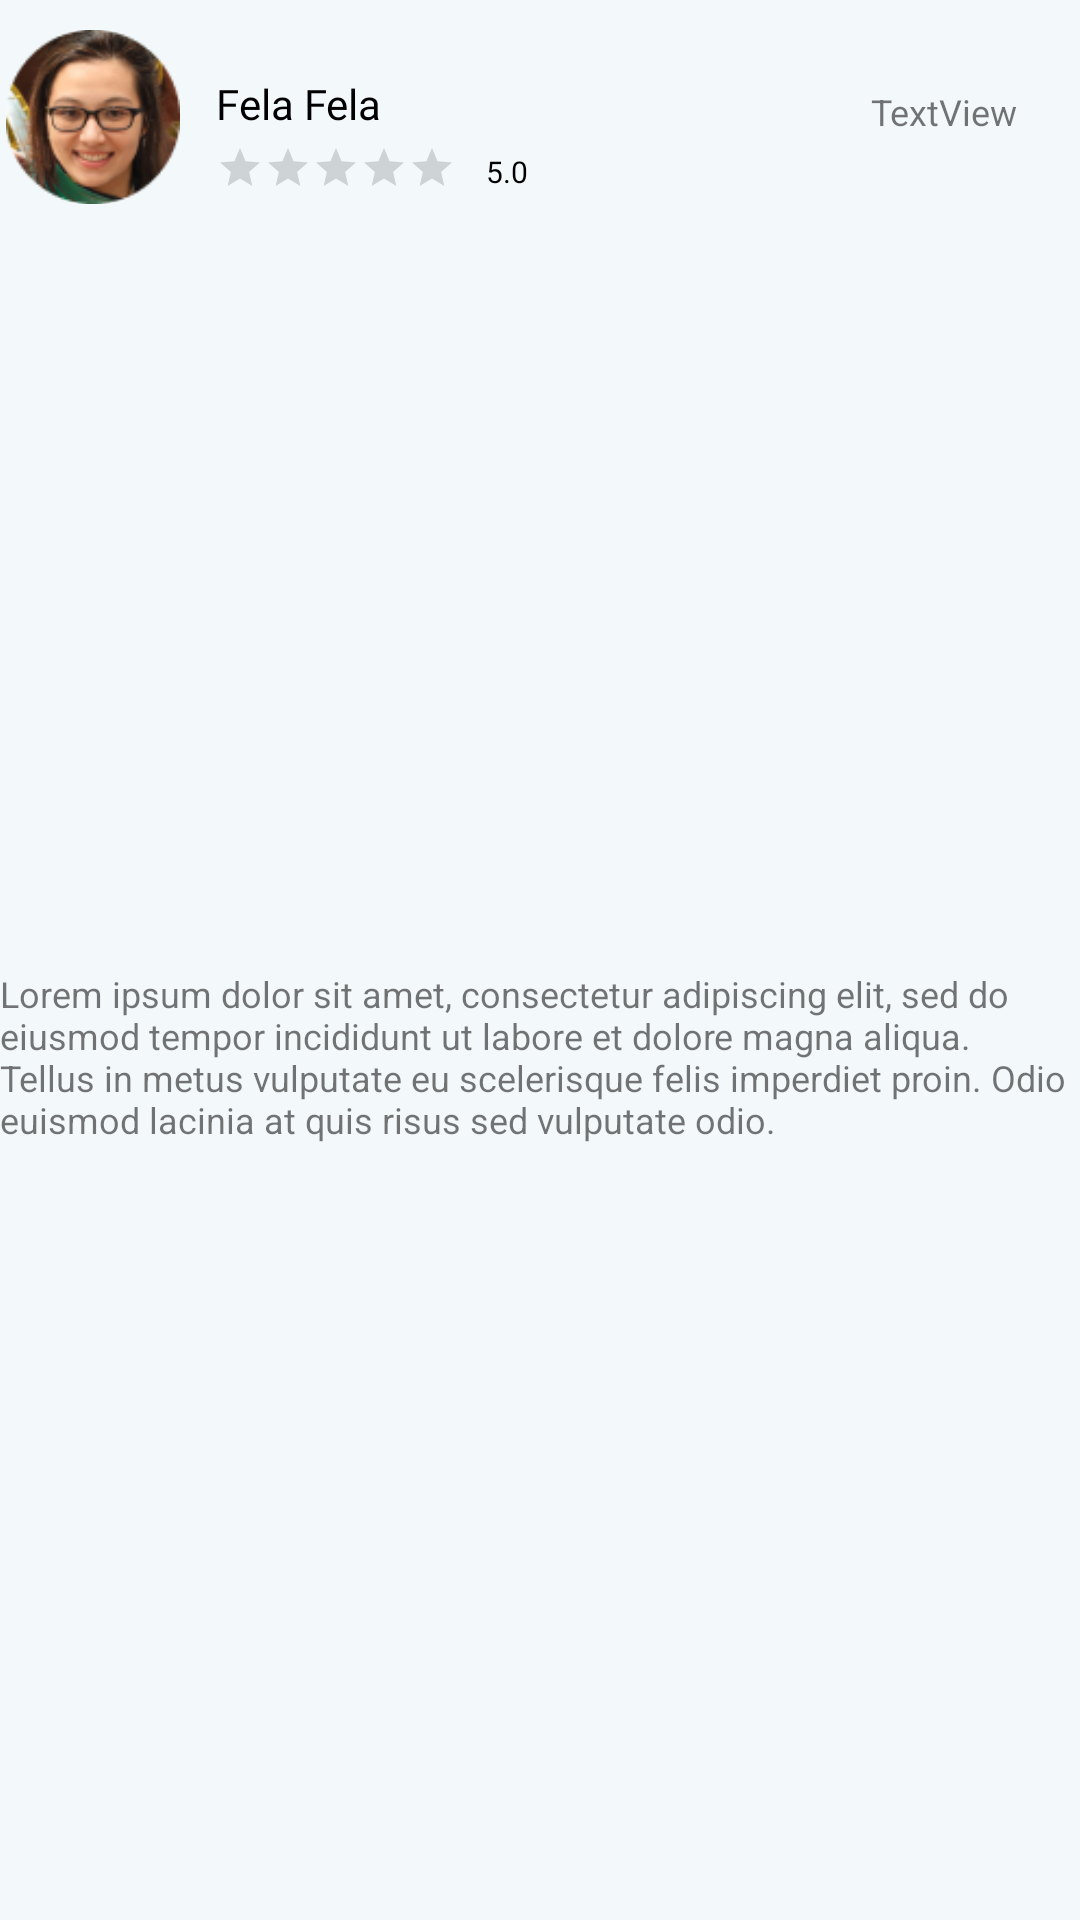

Here is an Android app screen rendered from its layout file. Give the layout XML and the strings, colors and styles it references.
<!-- AndroidManifest.xml: application theme lightTheme -->
<!-- res/layout/review_list_view.xml -->
<?xml version="1.0" encoding="utf-8"?>
<androidx.constraintlayout.widget.ConstraintLayout xmlns:android="http://schemas.android.com/apk/res/android"
    xmlns:app="http://schemas.android.com/apk/res-auto"
    xmlns:tools="http://schemas.android.com/tools"
    android:layout_width="match_parent"
    android:layout_height="wrap_content"
    android:background="?attr/backgroundColor"
    tools:context=".AccountInformationFragment">

    <TextView
        android:id="@+id/ReviewRate"
        android:layout_width="wrap_content"
        android:layout_height="wrap_content"
        android:layout_marginStart="10dp"
        android:fontFamily="@font/inter_regular"
        android:text="5.0"
        android:textColor="?attr/colorOnBackground"
        android:textSize="10dp"
        app:layout_constraintBottom_toBottomOf="@+id/ReviewRatingBar"
        app:layout_constraintStart_toEndOf="@+id/ReviewRatingBar"
        app:layout_constraintTop_toTopOf="@+id/ReviewRatingBar"
        app:layout_constraintVertical_bias="1.0" />

    <com.google.android.material.imageview.ShapeableImageView
        android:id="@+id/ReviewerIV"
        android:layout_width="62dp"
        android:layout_height="58dp"
        android:layout_marginTop="10dp"
        app:layout_constraintStart_toStartOf="parent"
        app:layout_constraintTop_toTopOf="parent"
        app:shapeAppearanceOverlay="@style/circleAvatar"
        app:srcCompat="@drawable/sampleauthor1"
        tools:src="@drawable/sampleauthor1" />

    <TextView
        android:id="@+id/Reviewer_nameTV"
        android:layout_width="wrap_content"
        android:layout_height="wrap_content"
        android:layout_marginStart="10dp"
        android:layout_marginTop="25dp"
        android:layout_marginEnd="249dp"
        android:fontFamily="@font/inter_bold"
        android:text="Fela Fela"
        android:textColor="?attr/colorOnBackground"
        android:textSize="14sp"
        app:layout_constraintEnd_toEndOf="parent"
        app:layout_constraintHorizontal_bias="0.0"
        app:layout_constraintStart_toEndOf="@+id/ReviewerIV"
        app:layout_constraintTop_toTopOf="parent" />

    <RatingBar
        android:id="@+id/ReviewRatingBar"
        style="@style/Widget.AppCompat.RatingBar.Small"
        android:layout_width="wrap_content"
        android:layout_height="wrap_content"
        android:layout_marginStart="10dp"
        android:layout_marginTop="4dp"
        app:layout_constraintStart_toEndOf="@+id/ReviewerIV"
        app:layout_constraintTop_toBottomOf="@+id/Reviewer_nameTV">

    </RatingBar>

    <TextView
        android:id="@+id/ReviewTextTV"
        android:layout_width="match_parent"
        android:layout_height="wrap_content"
        android:layout_marginTop="10dp"
        android:layout_marginBottom="10dp"
        android:text="@string/sample_word"
        android:textSize="12dp"
        app:layout_constraintBottom_toBottomOf="parent"
        app:layout_constraintEnd_toEndOf="parent"
        app:layout_constraintStart_toStartOf="parent"
        app:layout_constraintTop_toBottomOf="@+id/ReviewRatingBar" />

    <TextView
        android:id="@+id/ReviewDateTV"
        android:layout_width="wrap_content"
        android:layout_height="wrap_content"
        android:layout_marginStart="186dp"
        android:layout_marginTop="29dp"
        android:layout_marginEnd="44dp"
        android:text="TextView"
        android:textSize="12sp"
        app:layout_constraintEnd_toEndOf="parent"
        app:layout_constraintStart_toEndOf="@+id/Reviewer_nameTV"
        app:layout_constraintTop_toTopOf="parent" />

</androidx.constraintlayout.widget.ConstraintLayout>
<!-- resources referenced by this layout -->
<resources>
  <!-- drawable sampleauthor1: png bitmap (drawable, 13885 bytes) -->
  <string name="sample_word">Lorem ipsum dolor sit amet, consectetur adipiscing elit, sed do eiusmod tempor incididunt ut labore et dolore magna aliqua. Tellus in metus vulputate eu scelerisque felis imperdiet proin. Odio euismod lacinia at quis risus sed vulputate odio. </string>
  <style name="circleAvatar">
          <item name="cornerSize">50%</item>
      </style>
  <style name="lightTheme" parent="Theme.MaterialComponents.DayNight.NoActionBar">
          
          <item name="colorPrimaryVariant">@color/purple_700</item>
          <item name="colorPrimary">#FF113F67</item>
          <item name="colorOnPrimary">@color/white</item>
          <item name="colorTertiary">#9797AA</item>
          
          <item name="colorSecondaryVariant">@color/white</item>
          <item name="colorSecondary">#FF87C0CD</item>
          <item name="colorOnSecondary">@color/white</item>
          
          <item name="android:statusBarColor">?attr/colorPrimaryVariant</item>
          
          
          <item name="backgroundColor">#FFF3F9FB</item>
          <item name="colorOnBackground">@color/black</item>
  
      </style>
  <color name="purple_700">#FF3700B3</color>
  <color name="white">#FFFFFFFF</color>
  <color name="black">#000000</color>
</resources>
